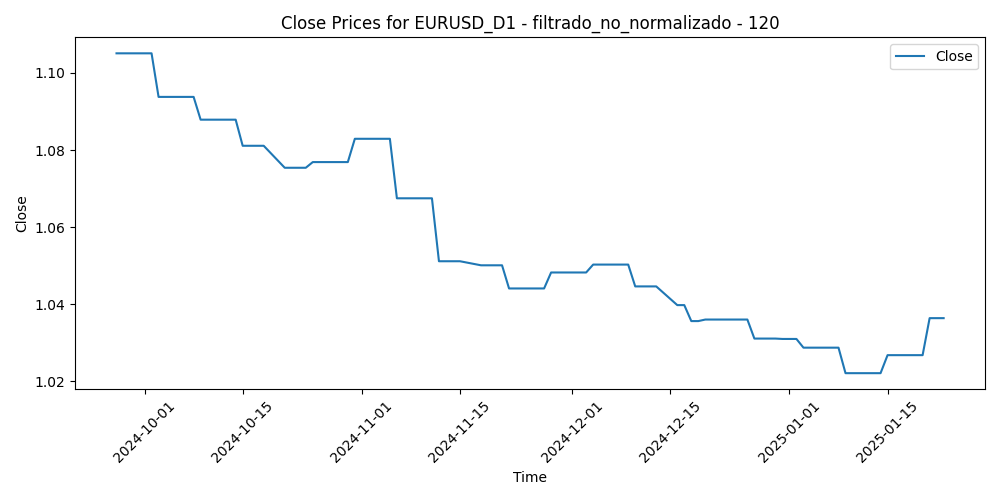

Values plotted in this chart, from the file beside it:
Time, Close, Volume, diferencia_media_120
2024-09-27, 1.105, 71670, -0.02798
2024-09-30, 1.105, 64482, -0.02473
2024-10-01, 1.105, 71751, -0.01763
2024-10-02, 1.105, 56997, -0.01509
2024-10-03, 1.094, 65577, -0.0132
2024-10-04, 1.094, 61296, -0.007418
2024-10-07, 1.094, 56420, -0.007121
2024-10-08, 1.094, 52796, -0.007509
2024-10-09, 1.088, 49377, -0.003259
2024-10-10, 1.088, 58866, -0.002816
2024-10-11, 1.088, 40209, -0.002553
2024-10-14, 1.088, 38708, 0.0003848
2024-10-15, 1.081, 46409, 0.002313
2024-10-16, 1.081, 44465, 0.005367
2024-10-17, 1.081, 49791, 0.008605
2024-10-18, 1.081, 40334, 0.005001
2024-10-21, 1.075, 38634, 0.01033
2024-10-22, 1.075, 42412, 0.01196
2024-10-23, 1.075, 45217, 0.01363
2024-10-24, 1.075, 49181, 0.009092
2024-10-25, 1.077, 40806, 0.01231
2024-10-28, 1.077, 44622, 0.01076
2024-10-29, 1.077, 52561, 0.01012
2024-10-30, 1.077, 54237, 0.006248
2024-10-31, 1.083, 59261, 0.003542
2024-11-01, 1.083, 52756, 0.008523
2024-11-04, 1.083, 52731, 0.00421
2024-11-05, 1.083, 39212, -0.0009871
2024-11-06, 1.067, 124997, 0.01901
2024-11-07, 1.067, 73314, 0.01158
2024-11-08, 1.067, 64807, 0.01989
2024-11-11, 1.067, 51443, 0.02604
2024-11-12, 1.051, 59810, 0.02905
2024-11-13, 1.051, 68888, 0.0348
2024-11-14, 1.051, 73263, 0.03799
2024-11-15, 1.051, 69725, 0.03714
2024-11-18, 1.05, 55835, 0.03063
2024-11-19, 1.05, 67434, 0.03062
2024-11-20, 1.05, 53518, 0.0356
2024-11-21, 1.05, 61155, 0.04224
2024-11-22, 1.044, 70893, 0.04735
2024-11-25, 1.044, 71620, 0.03947
2024-11-26, 1.044, 79238, 0.03992
2024-11-27, 1.044, 69745, 0.03199
2024-11-28, 1.048, 43753, 0.03311
2024-11-29, 1.048, 70106, 0.03079
2024-12-02, 1.048, 79678, 0.03842
2024-12-03, 1.048, 63540, 0.03705
2024-12-04, 1.05, 69497, 0.0368
2024-12-05, 1.05, 57710, 0.02896
2024-12-06, 1.05, 60743, 0.03082
2024-12-09, 1.05, 53983, 0.03209
2024-12-10, 1.045, 53349, 0.03457
2024-12-11, 1.045, 64157, 0.03757
2024-12-12, 1.045, 69105, 0.04031
2024-12-13, 1.045, 56564, 0.03646
2024-12-16, 1.04, 53287, 0.03544
2024-12-17, 1.04, 54330, 0.03721
2024-12-18, 1.036, 66977, 0.05105
2024-12-19, 1.036, 82440, 0.04934
... 23 more rows
